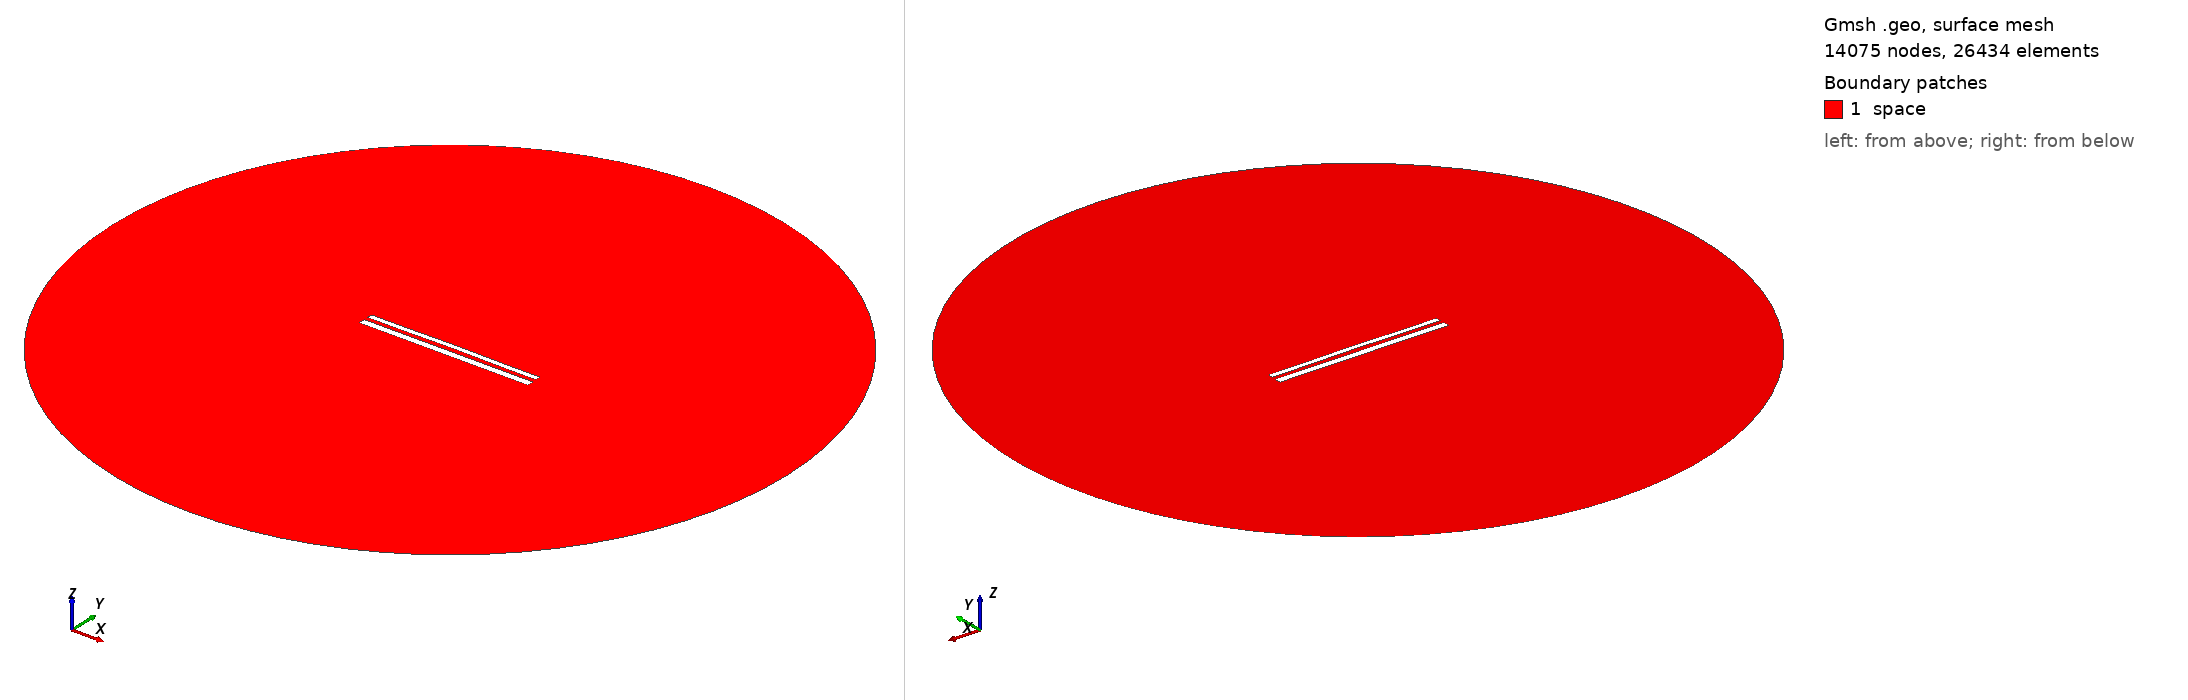

Gmsh geometry script, surface-meshed: 14075 nodes, 26434 surface elements. Boundary patches (legend numbers): 1 space. Left view from above one corner, right view from below the opposite corner. Legend entries are the model's physical surfaces. The drawing asked Gmsh for element sizes between 1% and 20% of the model's largest extent; the script's own settings can give other sizes.

=== 11737.geo (drawn) ===
//---------------------------------------
// Geometry kernel
//---------------------------------------

SetFactory("OpenCASCADE");



//---------------------------------------
// Parameters of the geometry
//---------------------------------------

// Overetch of the upper plate
overetch = 0.375;

// Distance between the plates
distance = 2.25;

// Discretization over the x axis (for the deformation)
nx = 50; 

// Length of the plate
L = 100 - overetch; 

// Number of modes
n = 4; 

// 1st mode coefficient
coeff(1) = 0.07499999999999998;
beta(1) = 0.596864 * 3.1415926535 / L;

// 2nd mode coefficient
coeff(2) = 0.15;
beta(2) = 1.49418 * 3.1415926535 / L;

// 3rd mode coefficient
coeff(3) = 0.0;
beta(3) = 2.50025 * 3.1415926535 / L;

// 4th mode coefficient
coeff(4) = -0.075;
beta(4) = 3.49999 * 3.1415926535 / L;



//---------------------------------------
// Upper plate (deformed rectangle)
//---------------------------------------

// Coordiantes of the upper plate
xmin = -50;
xmax = 50 - overetch;

// Height of the upper plate
yheight = 4 - 2 * overetch;

// Indexes of the points
UpperID[] = {};
LowerID[] = {};
LeftID[] = {};
RightID[] = {};

// Point index
p = 1;

// Horizontal edges
For i In {1:nx}
    x = xmin + (i-1)*(xmax - xmin)/(nx-1);

    y_bottom = distance / 2 + overetch;
    For j In {1:n}
        C = (Cosh(beta(j)*L) + Cos(beta(j)*L)) / (Sinh(beta(j)*L) + Sin(beta(j)*L));
        y_bottom  = y_bottom + coeff(j) * (Cosh(beta(j)*(x+50)) - Cos(beta(j)*(x+50)) - C * (Sinh(beta(j)*(x+50)) - Sin(beta(j)*(x+50))));
    EndFor

    y_top = y_bottom + yheight;

    Point(p) = {x, y_top, 0, 1.0};
    UpperID[i] = p;
    p = p + 1;

    Point(p) = {x, y_bottom, 0, 1.0};
    LowerID[i] = p;
    p = p + 1;
EndFor

// Create point lists
UpperPts[] = {}; LowerPts[] = {};
For i In {1:nx}
  UpperPts[] += {UpperID[i]};
  LowerPts[] += {LowerID[i]};
EndFor

// Build splines
Spline(1) = {UpperPts[]};
Spline(2) = {LowerPts[]};
Line(3) = {LowerPts[nx-1], UpperPts[nx-1]};
Line(4) = {LowerPts[0], UpperPts[0]};

// Build the plane surface
Curve Loop(1) = {2, 3, -1, -4};
Plane Surface(1) = {1};



//---------------------------------------
// Lower plate (rectangle)
//---------------------------------------

// Vertices
Point(1001) = {-50, -1, 0, 1.0};
Point(1002) = { 50, -1, 0, 1.0};
Point(1003) = { 50,  -5, 0, 1.0};
Point(1004) = {-50,  -5, 0, 1.0};

// Edges
Line(5) = {1001, 1002};
Line(6) = {1002, 1003};
Line(7) = {1003, 1004};
Line(8) = {1004, 1001};

// Plane surface
Line Loop(2) = {5, 6, 7, 8};
Plane Surface(2) = {2}; 



//---------------------------------------
// Outer (fictious) boundary
//---------------------------------------

// Points
Point(1005) = {0, 0, 0};       // Center
Point(1006) = {200, 0, 0};     // Start point
Point(1007) = {0, 200, 0};     // 90 degrees
Point(1008) = {-200, 0, 0};    // 180 degrees
Point(1009) = {0, -200, 0};    // 270 degrees

// Circle arcs (each needs start, center, end)
Circle(9) = {1006, 1005, 1007};
Circle(10) = {1007, 1005, 1008};
Circle(11) = {1008, 1005, 1009};
Circle(12) = {1009, 1005, 1006};

// Plane surface for the entire domain
Curve Loop(3) = {9, 10, 11, 12};
Surface(3) = {3};

// Subtract the plates from the whole domain to obtain the actual domain where we want to solve the equations
BooleanDifference{ Surface{3}; Delete; }{ Surface{1}; Surface{2}; Delete; }




//---------------------------------------
// Transfinite Lines/Curves
//---------------------------------------

// Set the number of points on the boundaries
r = 7;

// Plates
Transfinite Curve {1, 2} = 50*r Using Progression 1;
Transfinite Curve {3, 4} = 2*r Using Progression 1;
Transfinite Line {5, 7} = 50*r Using Progression 1;
Transfinite Line {6, 8} = 2*r Using Progression 1;

// Outer boundary
Transfinite Line {9, 10, 11, 12} = 20 Using Progression 1;



//---------------------------------------
// Physical groups
//---------------------------------------                

// Physical curves (boundaries)
Physical Line("force_segment", 10) = {2};
Physical Line("upper_plate", 11) = {1, 3, 4};
Physical Line("lower_plate", 12) = {5, 6, 7, 8};
Physical Line("boundary", 20) = {9, 10, 11, 12};

// Physical Surfaces
Physical Surface("space", 30) = {3};



//---------------------------------------
// 6. Generate the Mesh
//---------------------------------------

// 2D mesh generation
Mesh 2;
